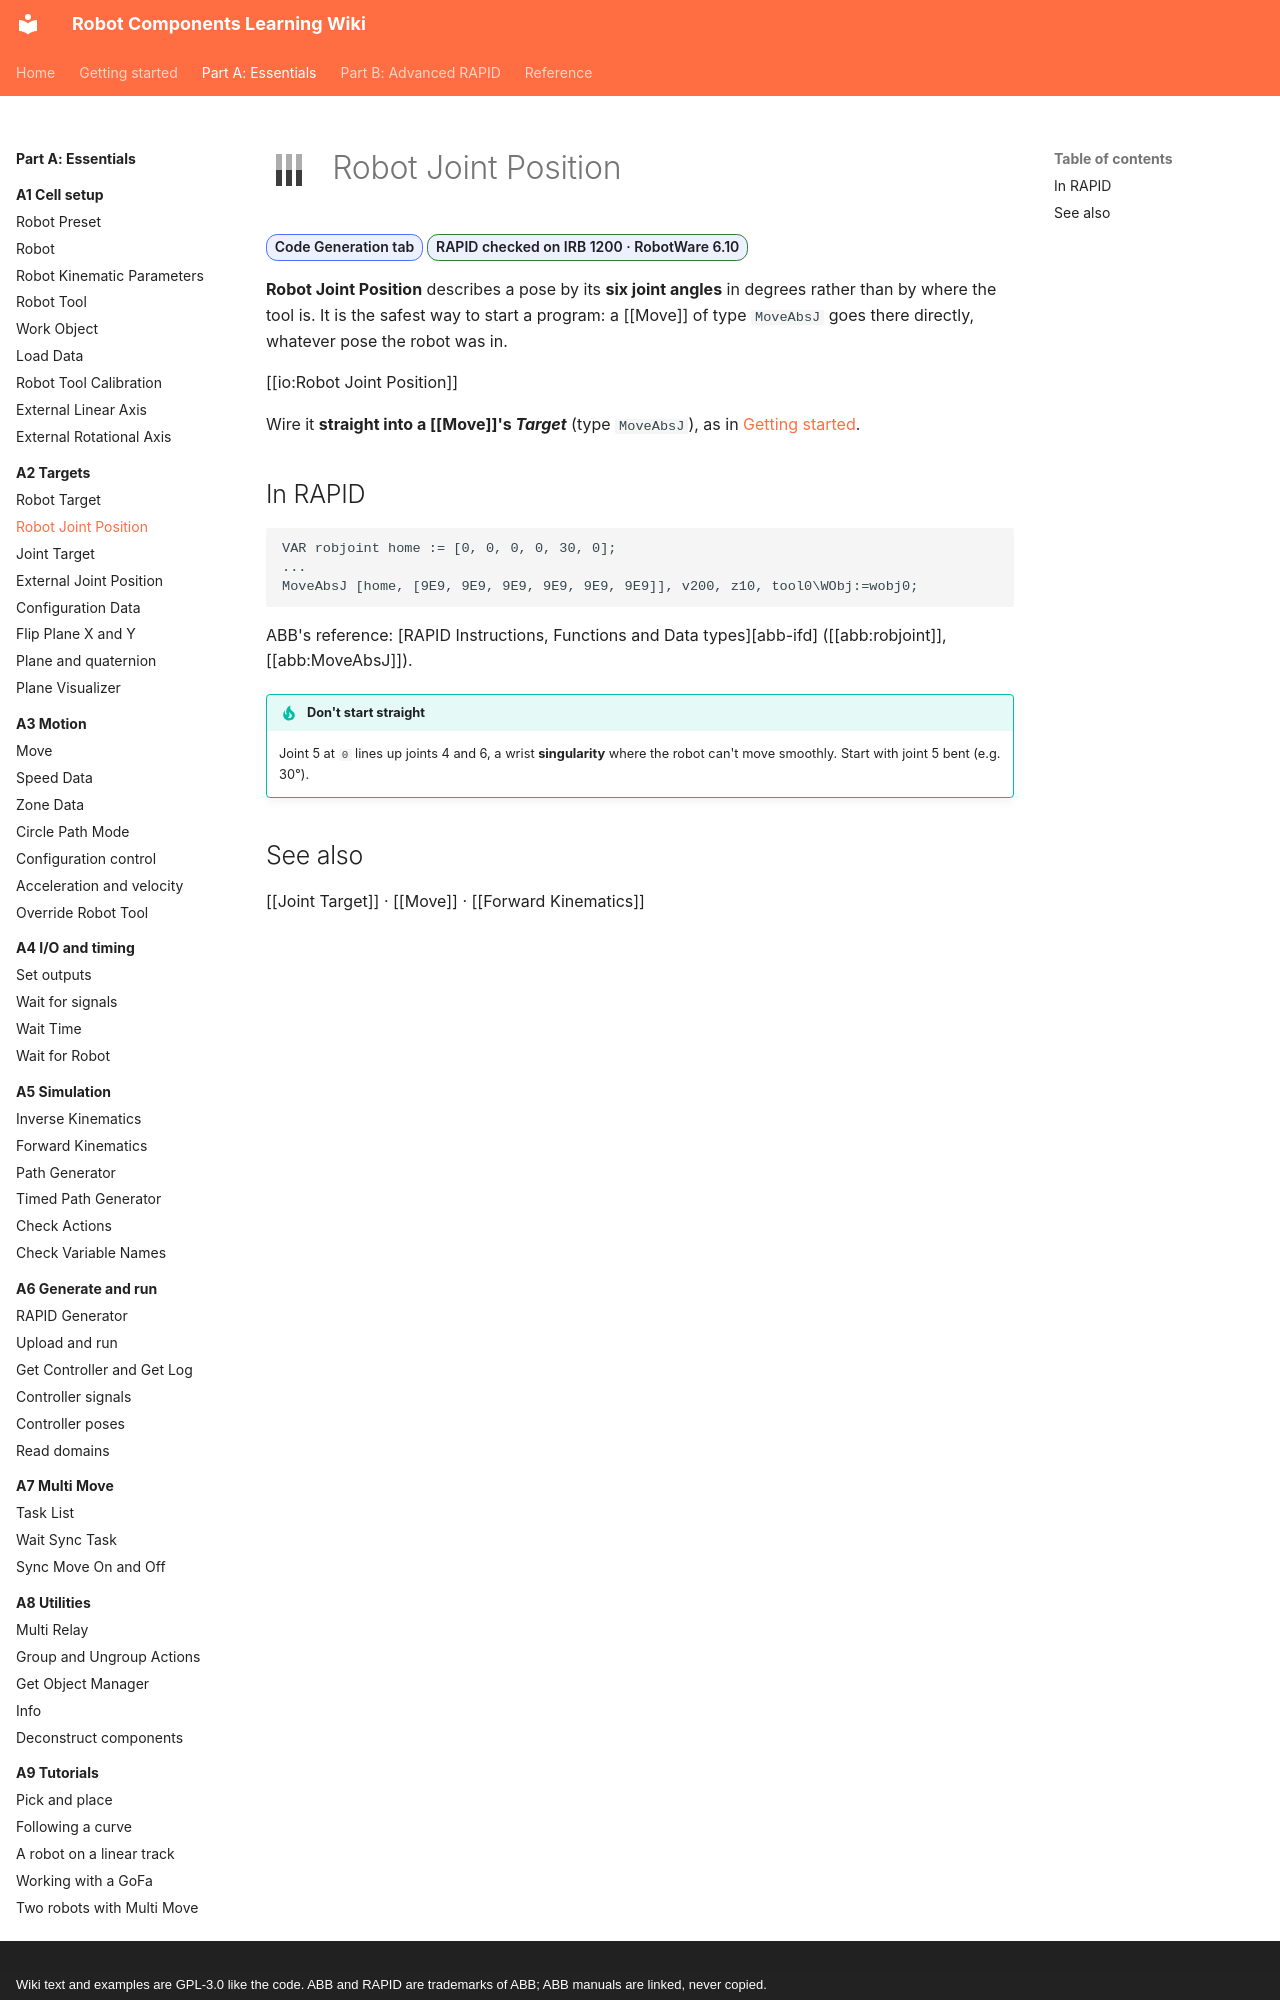

repository: jpdrude/RobotComponents · page: part-a/a2-targets/robot-joint-position/index.html · generator: mkdocs · copyright: Wiki text and examples are GPL-3.0 like the code. ABB and RAPID are trademarks of ABB; ABB manuals are linked, never copied.

---
title: Robot Joint Position
description: "Six joint angles in degrees: a robot pose given by the joints instead of the tool position."
---

# ![](../../assets/icons/rc/robot-joint-position.png){ .rc-icon--title } Robot Joint Position

<span class="rc-badge">Code Generation tab</span>
<span class="rc-badge rc-badge--verified">RAPID checked on IRB 1200 · RobotWare 6.10</span>

**Robot Joint Position** describes a pose by its **six joint angles** in degrees rather than
by where the tool is. It is the safest way to start a program: a [[Move]] of type `MoveAbsJ`
goes there directly, whatever pose the robot was in.

[[io:Robot Joint Position]]

Wire it **straight into a [[Move]]'s *Target*** (type `MoveAbsJ`), as in
[Getting started](../../getting-started/index.md).

## In RAPID

```
VAR robjoint home := [0, 0, 0, 0, 30, 0];
...
MoveAbsJ [home, [9E9, 9E9, 9E9, 9E9, 9E9, 9E9]], v200, z10, tool0\WObj:=wobj0;
```

ABB's reference: [RAPID Instructions, Functions and Data types][abb-ifd] ([[abb:robjoint]], [[abb:MoveAbsJ]]).

!!! tip "Don't start straight"
    Joint 5 at `0` lines up joints 4 and 6, a wrist **singularity** where the robot can't
    move smoothly. Start with joint 5 bent (e.g. 30°).
